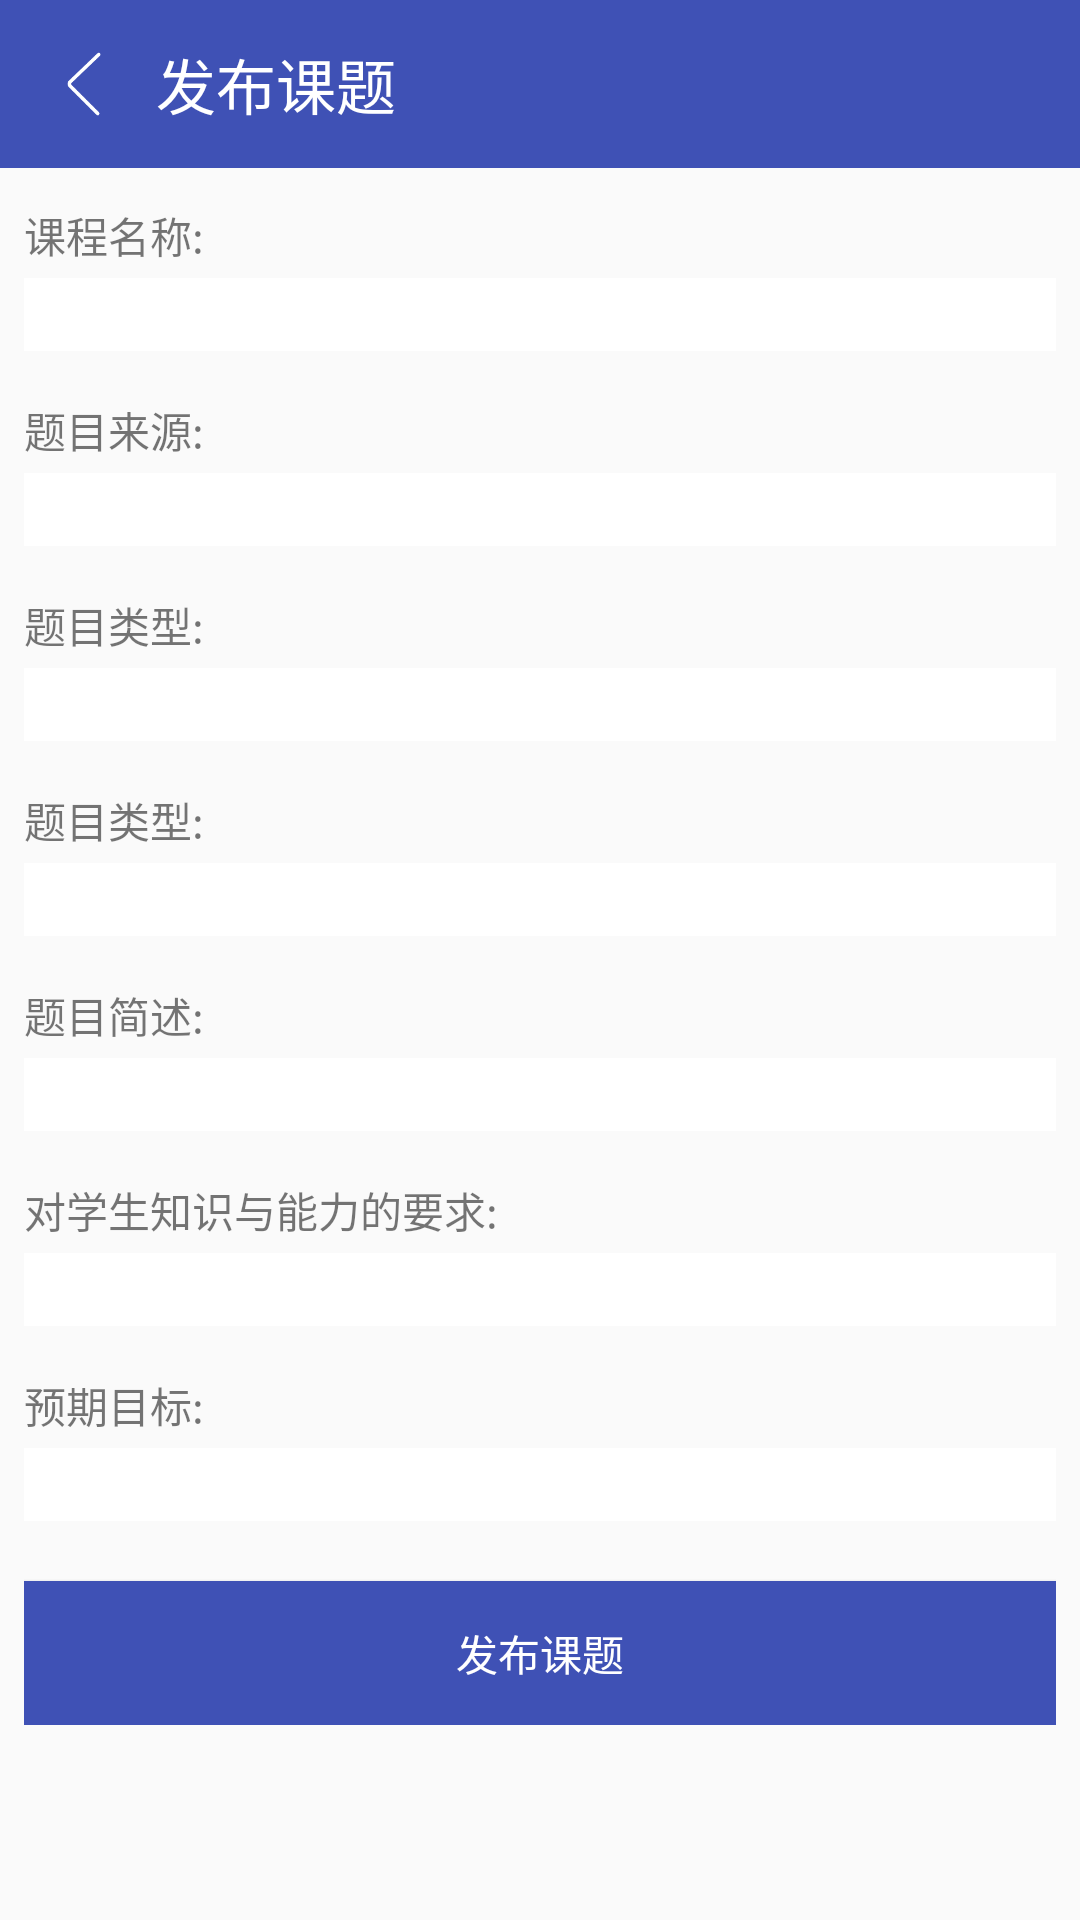

Here is an Android app screen rendered from its layout file. Give the layout XML and the strings, colors and styles it references.
<!-- AndroidManifest.xml: application theme AppTheme -->
<!-- res/layout/activity_teacher_add_subject.xml -->
<?xml version="1.0" encoding="utf-8"?>
<LinearLayout
    xmlns:android="http://schemas.android.com/apk/res/android"
    android:orientation="vertical"
    android:layout_width="match_parent"
    android:layout_height="match_parent">

    <LinearLayout
        android:layout_width="match_parent"
        android:layout_height="?attr/actionBarSize"
        android:orientation="horizontal"
        android:background="@color/colorPrimary">

        <ImageView
            android:id="@+id/im_back"
            android:layout_width="24dp"
            android:layout_height="24dp"
            android:layout_marginLeft="16dp"
            android:layout_gravity="center_vertical"
            android:src="@drawable/arrowleft"/>

        <TextView
            android:layout_width="wrap_content"
            android:layout_height="wrap_content"
            android:layout_marginLeft="12dp"
            android:text="发布课题"
            android:textSize="20sp"
            android:textColor="@color/colorWhite"
            android:layout_gravity="center_vertical"/>

    </LinearLayout>

    <ScrollView
        android:layout_width="match_parent"
        android:layout_height="match_parent">

        <LinearLayout
            android:orientation="vertical"
            android:layout_width="match_parent"
            android:layout_height="match_parent"
            android:padding="8dp">

            <TextView
                android:layout_width="match_parent"
                android:layout_height="wrap_content"
                android:text="课程名称:"
                android:layout_marginTop="4dp"
                android:layout_marginBottom="4dp"/>

            <EditText
                android:id="@+id/et_subjectName"
                android:layout_width="match_parent"
                android:layout_height="wrap_content"
                android:background="@color/colorWhite" />

            <TextView
                android:layout_width="match_parent"
                android:layout_height="wrap_content"
                android:layout_marginTop="16dp"
                android:layout_marginBottom="4dp"
                android:text="题目来源:"/>
            <EditText
                android:id="@+id/et_topicSource"
                android:layout_width="match_parent"
                android:layout_height="wrap_content"
                android:background="@color/colorWhite" />

            <TextView
                android:layout_width="match_parent"
                android:layout_height="wrap_content"
                android:layout_marginTop="16dp"
                android:layout_marginBottom="4dp"
                android:text="题目类型:"/>

            <EditText
                android:id="@+id/et_subjectType"
                android:layout_width="match_parent"
                android:layout_height="wrap_content"
                android:background="@color/colorWhite" />

            <TextView
                android:layout_width="match_parent"
                android:layout_height="wrap_content"
                android:layout_marginTop="16dp"
                android:layout_marginBottom="4dp"
                android:text="题目类型:"/>

            <EditText
                android:id="@+id/et_topicType"
                android:layout_width="match_parent"
                android:layout_height="wrap_content"
                android:background="@color/colorWhite" />

            <TextView
                android:layout_width="match_parent"
                android:layout_height="wrap_content"
                android:layout_marginTop="16dp"
                android:layout_marginBottom="4dp"
                android:text="题目简述:"/>
            <EditText
                android:id="@+id/et_topicPaper"
                android:layout_width="match_parent"
                android:layout_height="wrap_content"
                android:background="@color/colorWhite" />

            <TextView
                android:layout_width="match_parent"
                android:layout_height="wrap_content"
                android:layout_marginTop="16dp"
                android:layout_marginBottom="4dp"
                android:text="对学生知识与能力的要求:"/>
            <EditText
                android:id="@+id/et_ability"
                android:layout_width="match_parent"
                android:layout_height="wrap_content"
                android:background="@color/colorWhite" />

            <TextView
                android:layout_width="match_parent"
                android:layout_height="wrap_content"
                android:layout_marginTop="16dp"
                android:layout_marginBottom="4dp"
                android:text="预期目标:"/>

            <EditText
                android:id="@+id/et_target"
                android:layout_width="match_parent"
                android:layout_height="wrap_content"
                android:background="@color/colorWhite" />

            <Button
                android:id="@+id/bt_tijiao"
                android:layout_width="match_parent"
                android:layout_height="wrap_content"
                android:layout_marginTop="20dp"
                android:text="发布课题"
                android:textColor="@color/colorWhite"
                android:background="@color/colorPrimary"/>

        </LinearLayout>

    </ScrollView>

</LinearLayout>
<!-- resources referenced by this layout -->
<resources>
  <color name="colorPrimary">#3F51B5</color>
  <color name="colorWhite">#fff</color>
  <!-- drawable arrowleft: png bitmap (drawable, 963 bytes) -->
  <style name="AppTheme" parent="Theme.AppCompat.Light.NoActionBar">
          
          <item name="colorPrimary">@color/colorPrimary</item>
          <item name="colorPrimaryDark">@color/colorPrimaryDark</item>
          <item name="colorAccent">@color/colorAccent</item>
      </style>
  <color name="colorPrimaryDark">#303F9F</color>
  <color name="colorAccent">#3F51B5</color>
</resources>
